Image classification data set "indian_spices" (lipika1911/mp on GitHub). Class labels (12): caraway seeds, cinnamon stick, cloves, coriander seeds, cumin seeds, dry ginger, dry red chilly, fennel seeds, green cardamom, nutmeg, star anise, stone flowers.

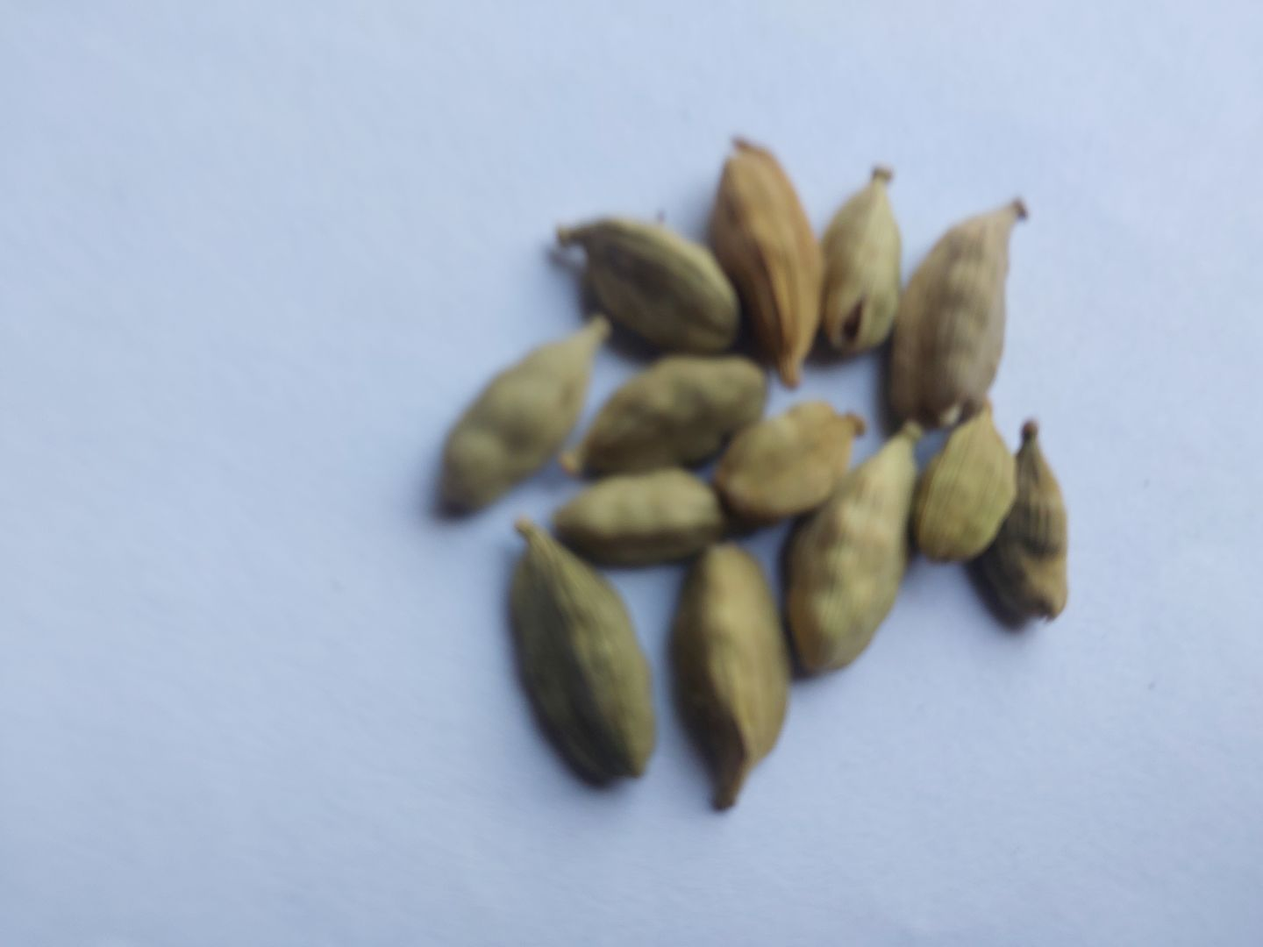
Label: green cardamom

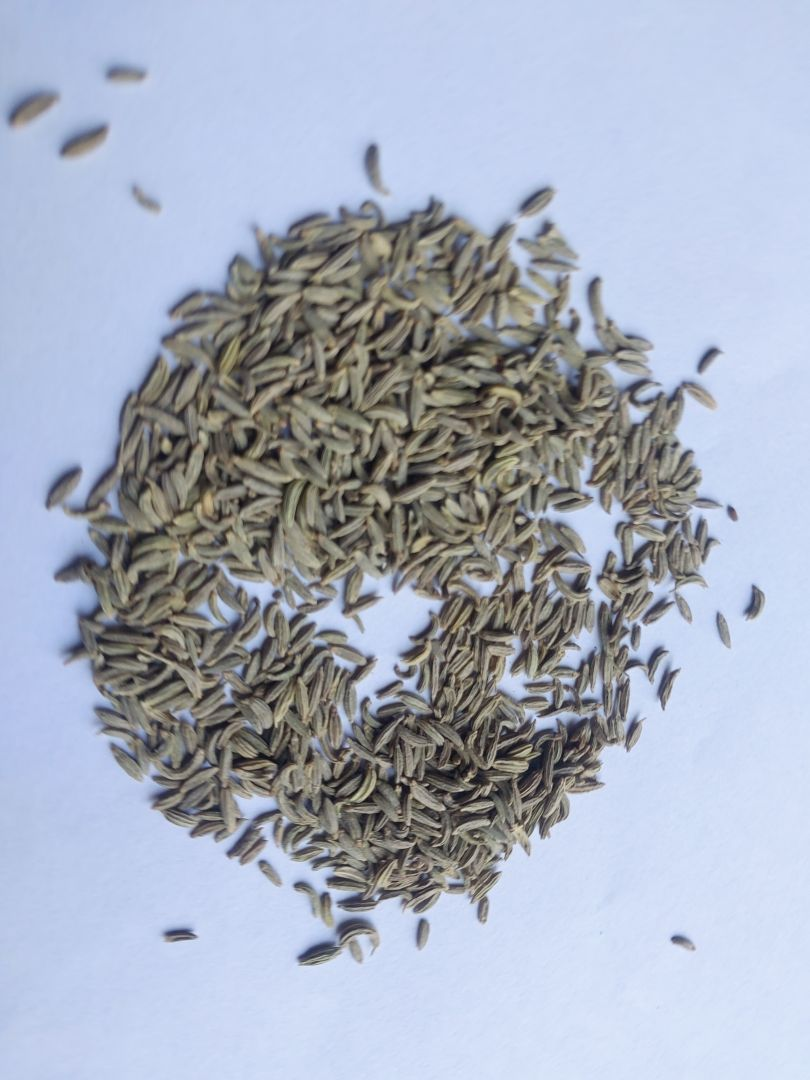
Label: fennel seeds

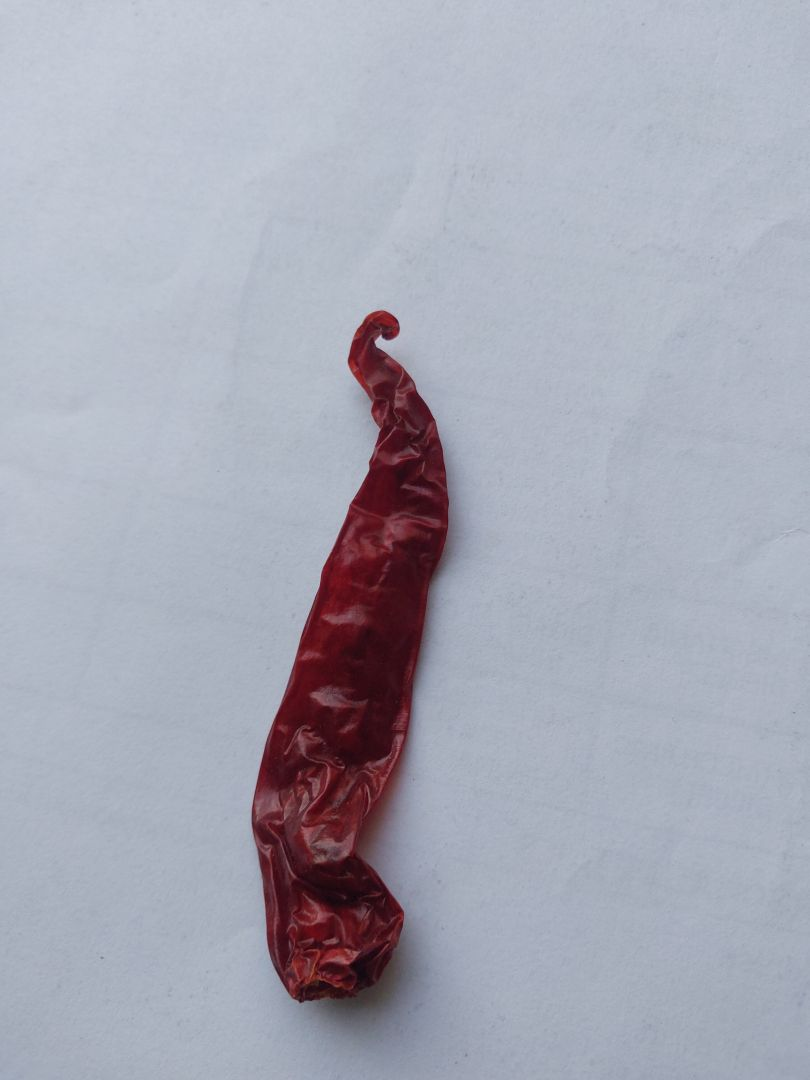
Label: dry red chilly

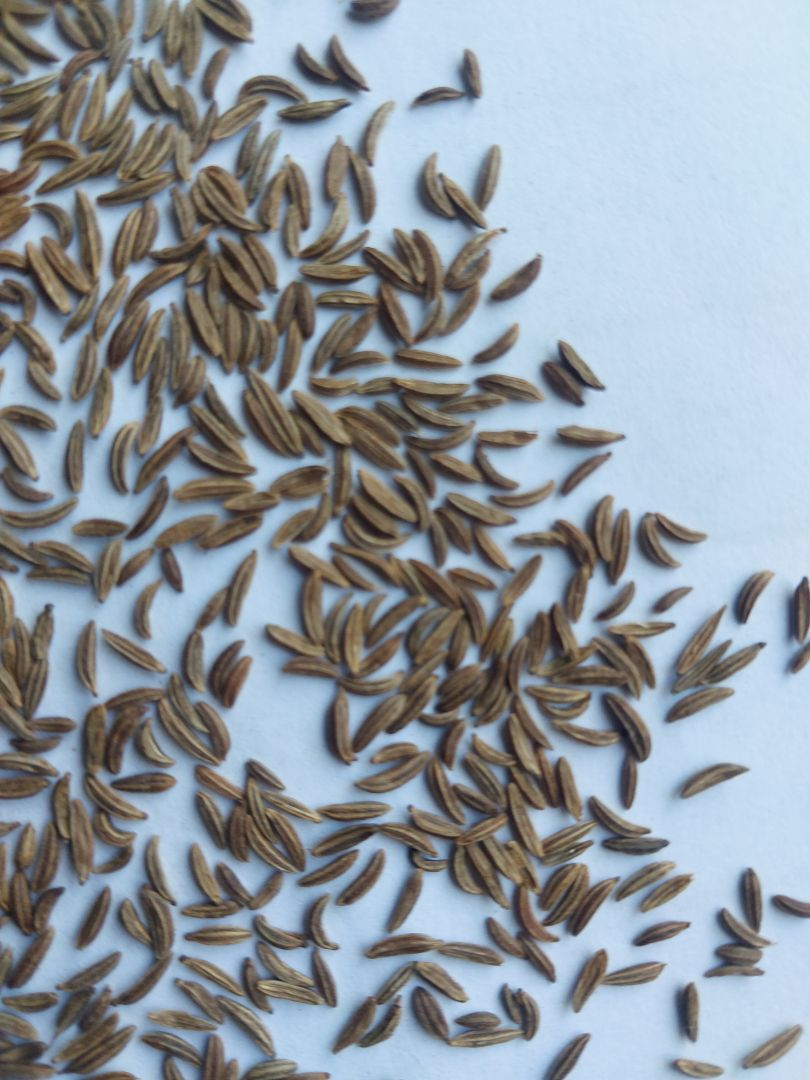
Label: caraway seeds

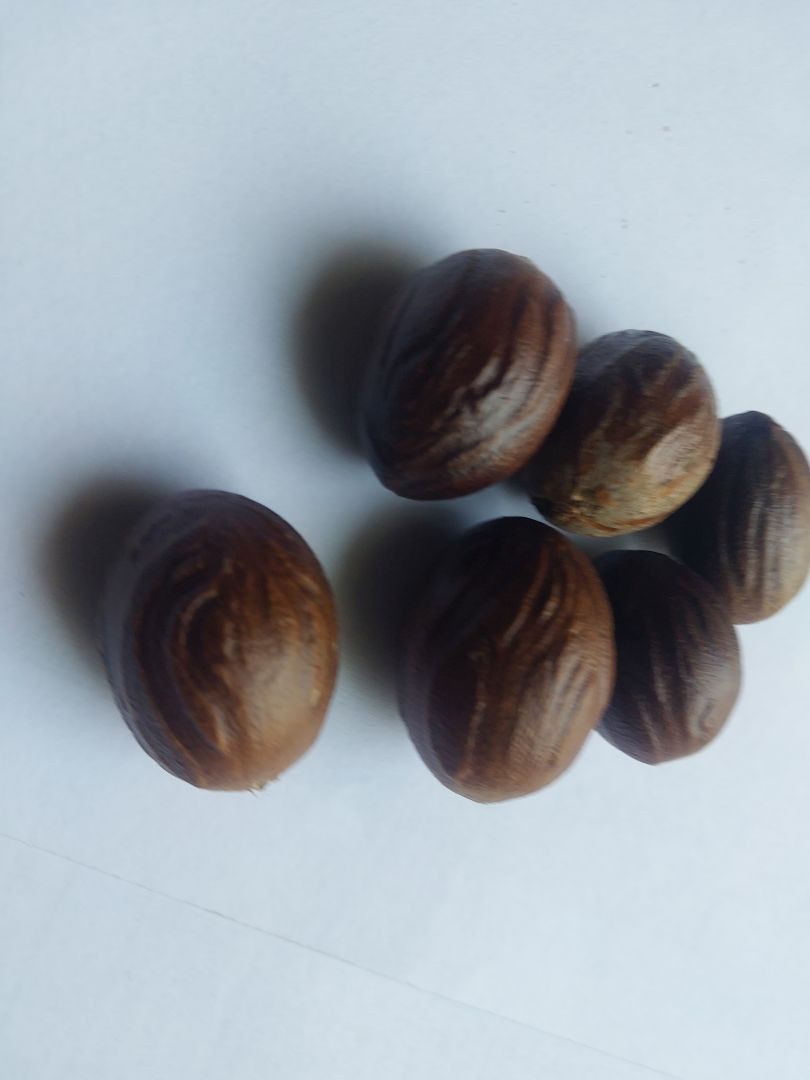
Label: nutmeg

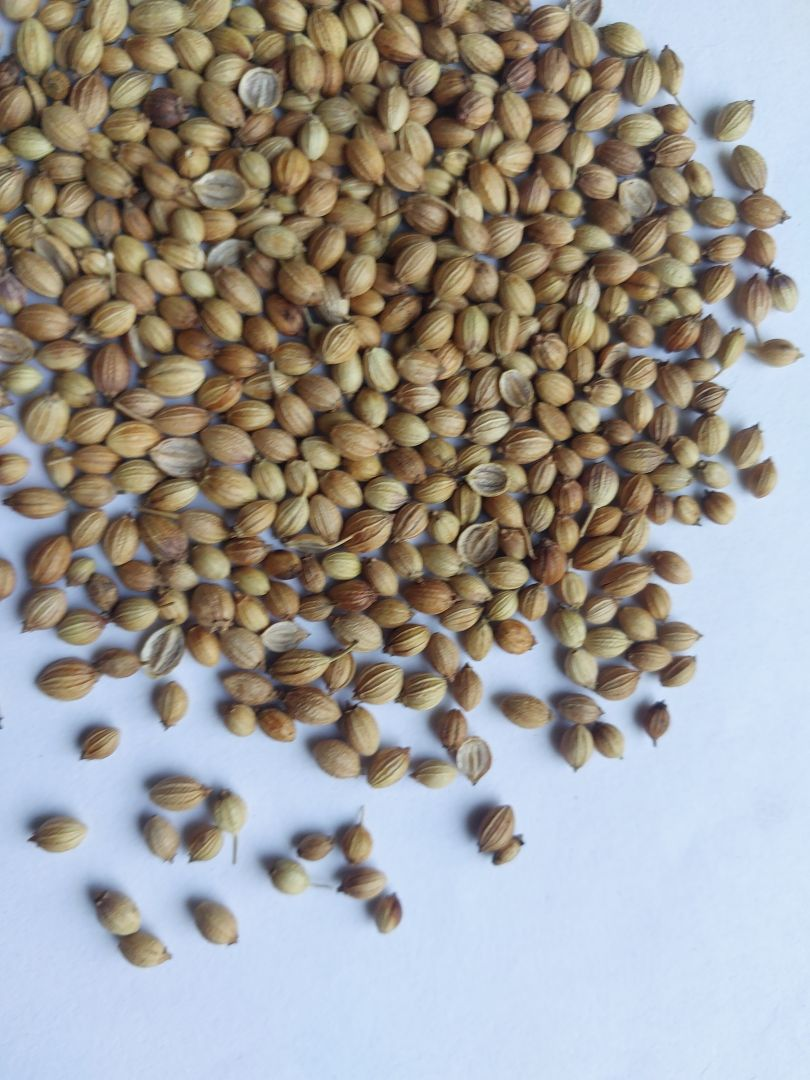
Label: coriander seeds
